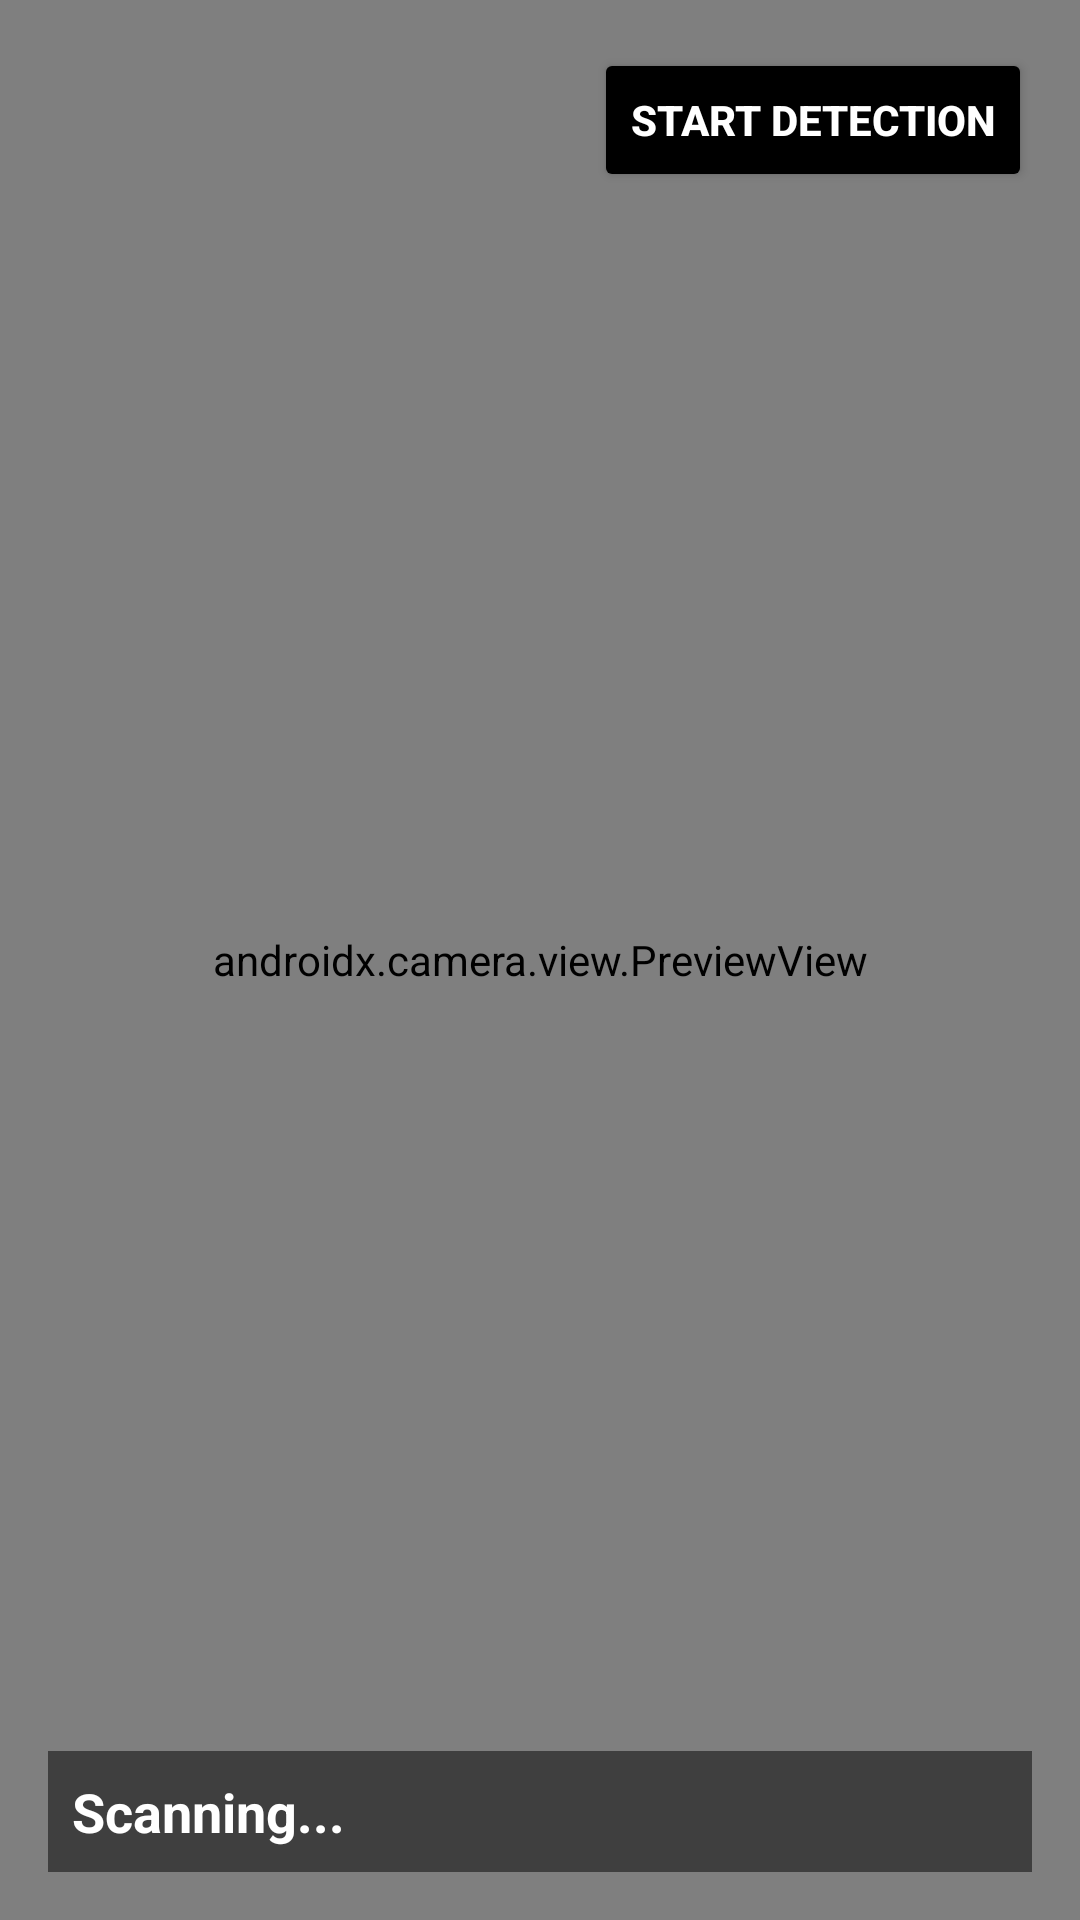

Layout XML and referenced resources for this Android screen:
<!-- AndroidManifest.xml: application theme Theme.AISHIELD -->
<!-- res/layout/activity_weapondetector.xml -->
<?xml version="1.0" encoding="utf-8"?>
<androidx.constraintlayout.widget.ConstraintLayout
    xmlns:android="http://schemas.android.com/apk/res/android"
    xmlns:app="http://schemas.android.com/apk/res-auto"
    android:id="@+id/main"
    android:layout_width="match_parent"
    android:layout_height="match_parent">

    
    <androidx.camera.view.PreviewView
        android:id="@+id/previewView"
        android:layout_width="0dp"
        android:layout_height="0dp"
        app:layout_constraintTop_toTopOf="parent"
        app:layout_constraintBottom_toBottomOf="parent"
        app:layout_constraintStart_toStartOf="parent"
        app:layout_constraintEnd_toEndOf="parent" />

    
    <TextView
        android:id="@+id/tvResult"
        android:layout_width="0dp"
        android:layout_height="wrap_content"
        android:text="Scanning..."
        android:textSize="18sp"
        android:textColor="@android:color/white"
        android:background="#80000000"
        android:padding="8dp"
        android:textStyle="bold"
        app:layout_constraintBottom_toBottomOf="parent"
        app:layout_constraintStart_toStartOf="parent"
        app:layout_constraintEnd_toEndOf="parent"
        android:layout_margin="16dp" />

    
    <Button
        android:id="@+id/btnToggleDetection"
        android:layout_width="wrap_content"
        android:layout_height="wrap_content"
        android:text="Start Detection"
        android:textColor="@android:color/white"
        android:backgroundTint="@color/black"
        android:textSize="14sp"
        android:textStyle="bold"
        app:layout_constraintTop_toTopOf="parent"
        app:layout_constraintEnd_toEndOf="parent"
        android:layout_margin="16dp"/>
</androidx.constraintlayout.widget.ConstraintLayout>
<!-- resources referenced by this layout -->
<resources>
  <color name="black">#000000</color>
  <style name="Theme.AISHIELD" parent="Base.Theme.AISHIELD" />
  <style name="Base.Theme.AISHIELD" parent="Theme.Material3.DayNight.NoActionBar">
          
          
      </style>
</resources>
